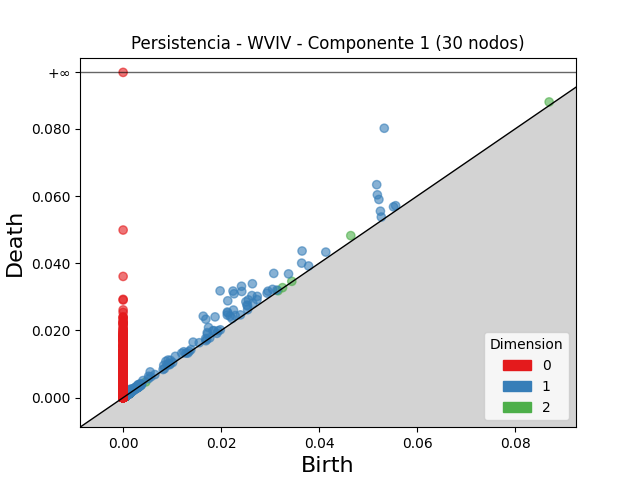

Values plotted in this chart, from the file beside it:
dimension, birth, death
2, 0.04645, 0.04822
2, 0.08693, 0.08801
2, 0.0316, 0.03182
2, 0.003717, 0.003927
2, 0.03253, 0.03273
2, 0.03442, 0.03462
2, 0.0009031, 0.001045
2, 0.001047, 0.001186
2, 0.001036, 0.00117
2, 0.000862, 0.0009881
2, 0.0007728, 0.000895
2, 0.001158, 0.001273
2, 0.0005859, 0.0006879
2, 0.0008771, 0.0009789
2, 0.001084, 0.001185
2, 0.0009642, 0.001062
2, 0.0009586, 0.001056
2, 0.001053, 0.001149
2, 0.0008894, 0.0009848
2, 0.001084, 0.001178
2, 0.0006529, 0.0007434
2, 0.000804, 0.000893
2, 0.0005342, 0.000622
2, 0.001164, 0.001251
2, 0.003492, 0.003578
2, 0.0004406, 0.0005235
2, 0.0004833, 0.0005657
2, 0.0005884, 0.0006698
2, 0.0007728, 0.0008534
2, 0.0004849, 0.0005616
2, 0.0008752, 0.0009517
2, 0.0009408, 0.001014
2, 0.0005747, 0.0006446
2, 0.0008606, 0.0009297
2, 0.0008821, 0.0009485
2, 0.001151, 0.001216
2, 0.0008189, 0.0008844
2, 0.0007008, 0.0007654
2, 0.0009588, 0.001022
2, 0.001123, 0.001186
2, 0.0009712, 0.001034
2, 0.0009703, 0.001033
2, 0.0008942, 0.0009558
2, 0.001417, 0.001478
2, 0.0007487, 0.0008096
2, 0.0004732, 0.0005327
2, 0.0008825, 0.0009418
2, 0.001084, 0.001142
2, 0.0006192, 0.0006769
2, 0.0008124, 0.0008692
2, 0.0006344, 0.0006909
2, 0.001203, 0.001258
2, 0.001235, 0.001289
2, 0.0009138, 0.0009663
2, 0.0005279, 0.0005802
2, 0.0009117, 0.0009636
2, 0.0007047, 0.0007551
2, 0.001344, 0.001394
2, 0.0009501, 0.0009995
2, 0.0004554, 0.0005047
... 10,444 more rows
